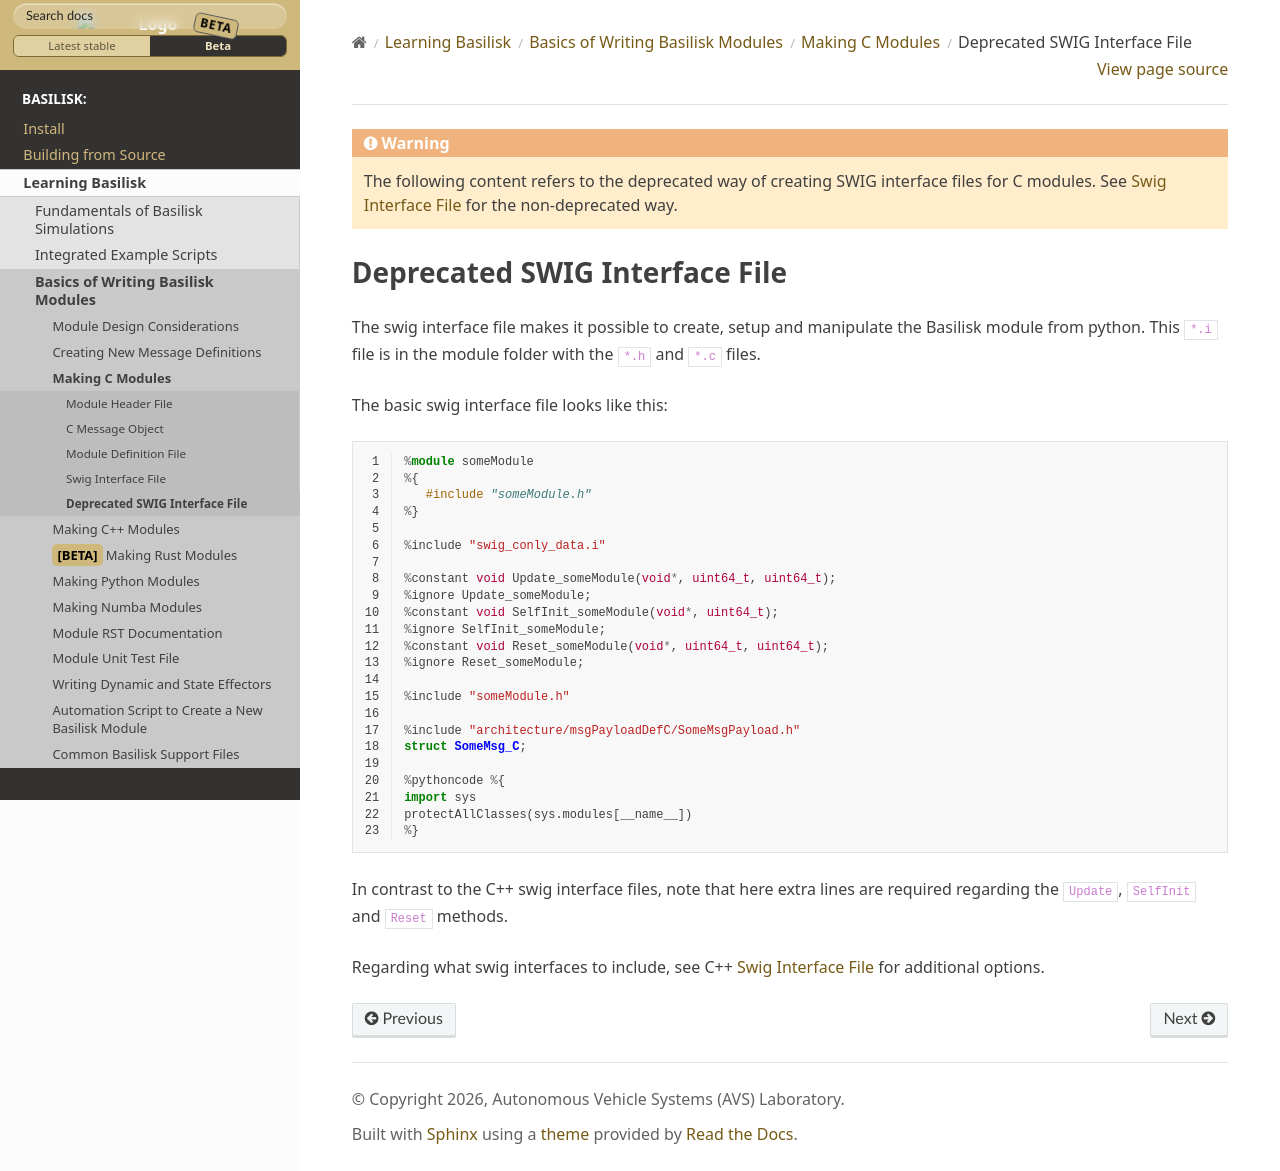

repository: AVSLab/basilisk · page: develop/Learn/makingModules/cModules/cModules-5.html · generator: sphinx

.. _cModules-5:

.. warning::

    The following content refers to the deprecated way of creating SWIG interface files for C modules. See :ref:`cModules-4` for the non-deprecated way.

Deprecated SWIG Interface File
==============================

The swig interface file makes it possible to create, setup and manipulate the Basilisk module from python.  This ``*.i`` file is in the module folder with the ``*.h`` and ``*.c`` files.

The basic swig interface file looks like this:

.. code-block:: cpp
    :linenos:

    %module someModule
    %{
       #include "someModule.h"
    %}

    %include "swig_conly_data.i"

    %constant void Update_someModule(void*, uint64_t, uint64_t);
    %ignore Update_someModule;
    %constant void SelfInit_someModule(void*, uint64_t);
    %ignore SelfInit_someModule;
    %constant void Reset_someModule(void*, uint64_t, uint64_t);
    %ignore Reset_someModule;

    %include "someModule.h"

    %include "architecture/msgPayloadDefC/SomeMsgPayload.h"
    struct SomeMsg_C;

    %pythoncode %{
    import sys
    protectAllClasses(sys.modules[__name__])
    %}

In contrast to the C++ swig interface files, note that here extra lines are required regarding the ``Update``, ``SelfInit`` and ``Reset`` methods.

Regarding what swig interfaces to include, see C++ :ref:`cppModules-4` for additional options.
